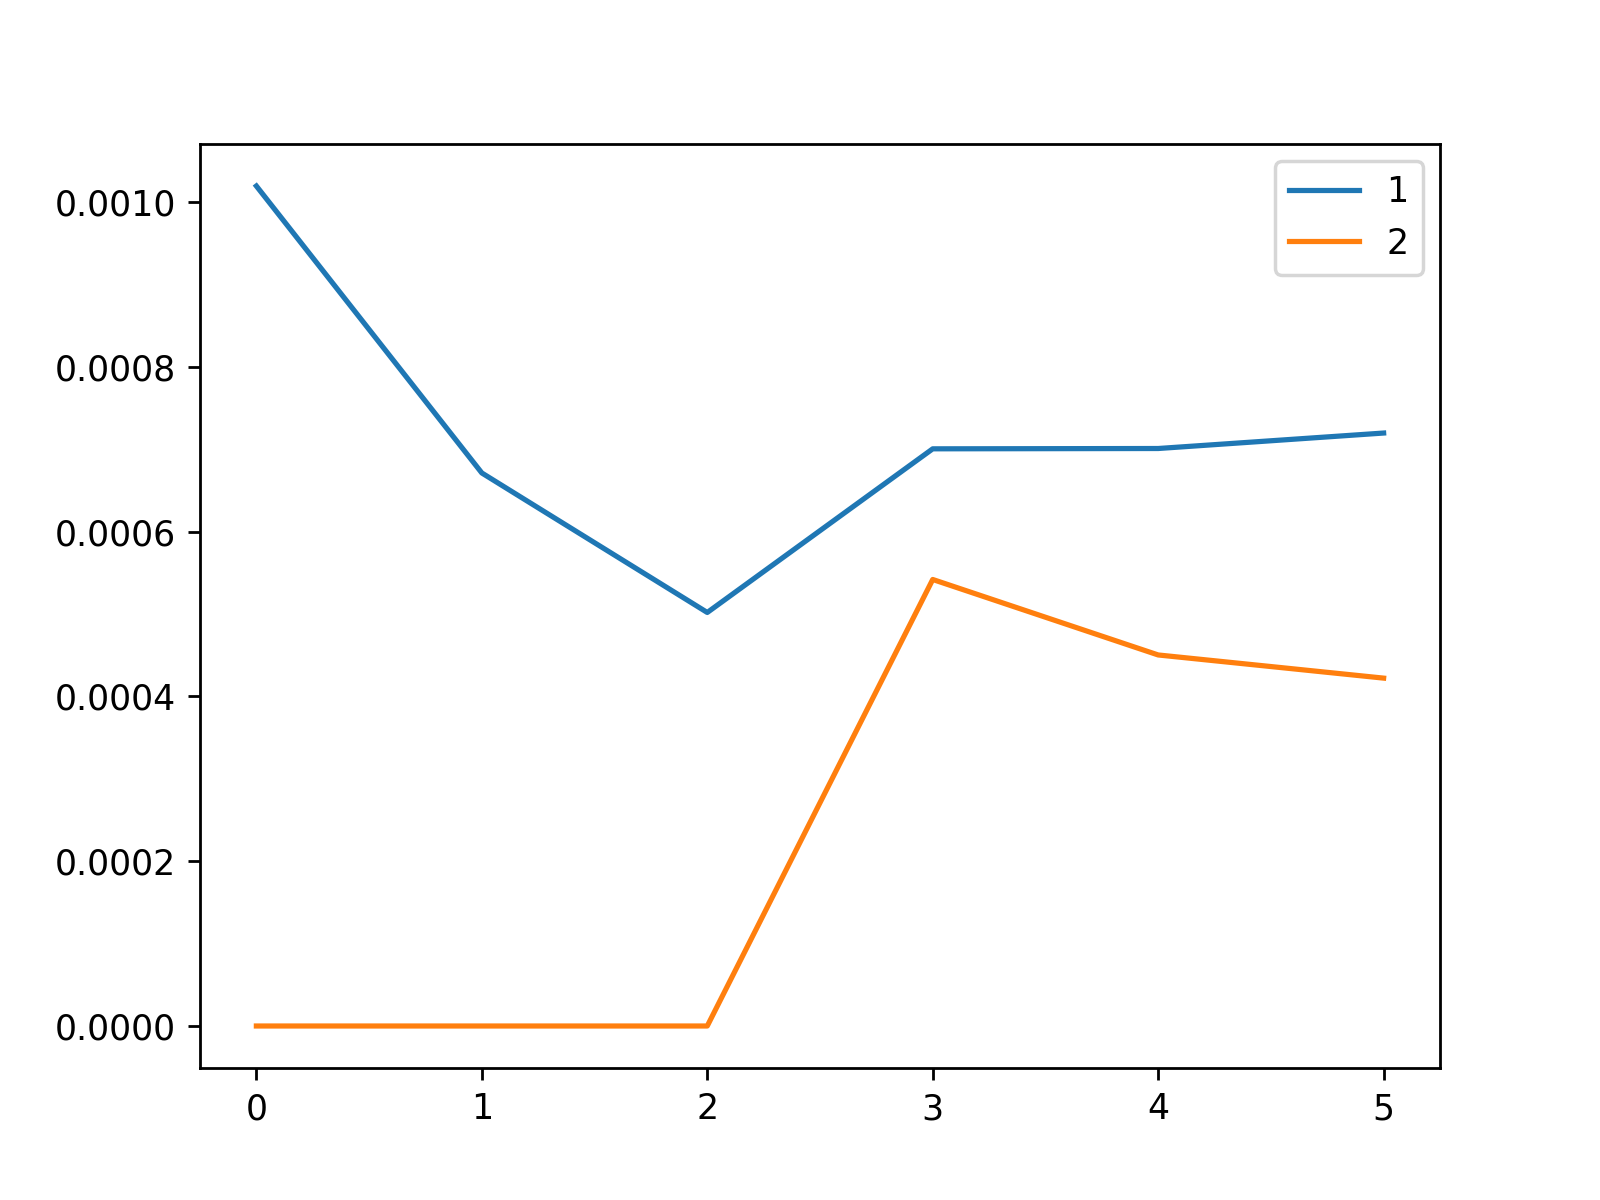

The table this chart was drawn from, first rows:
, 1, 2
0, 0.001019, 0.0
1, 0.0006711, 0.0
2, 0.0005018, 0.0
3, 0.0007004, 0.0005418
4, 0.0007008, 0.0004502
5, 0.0007195, 0.0004221
